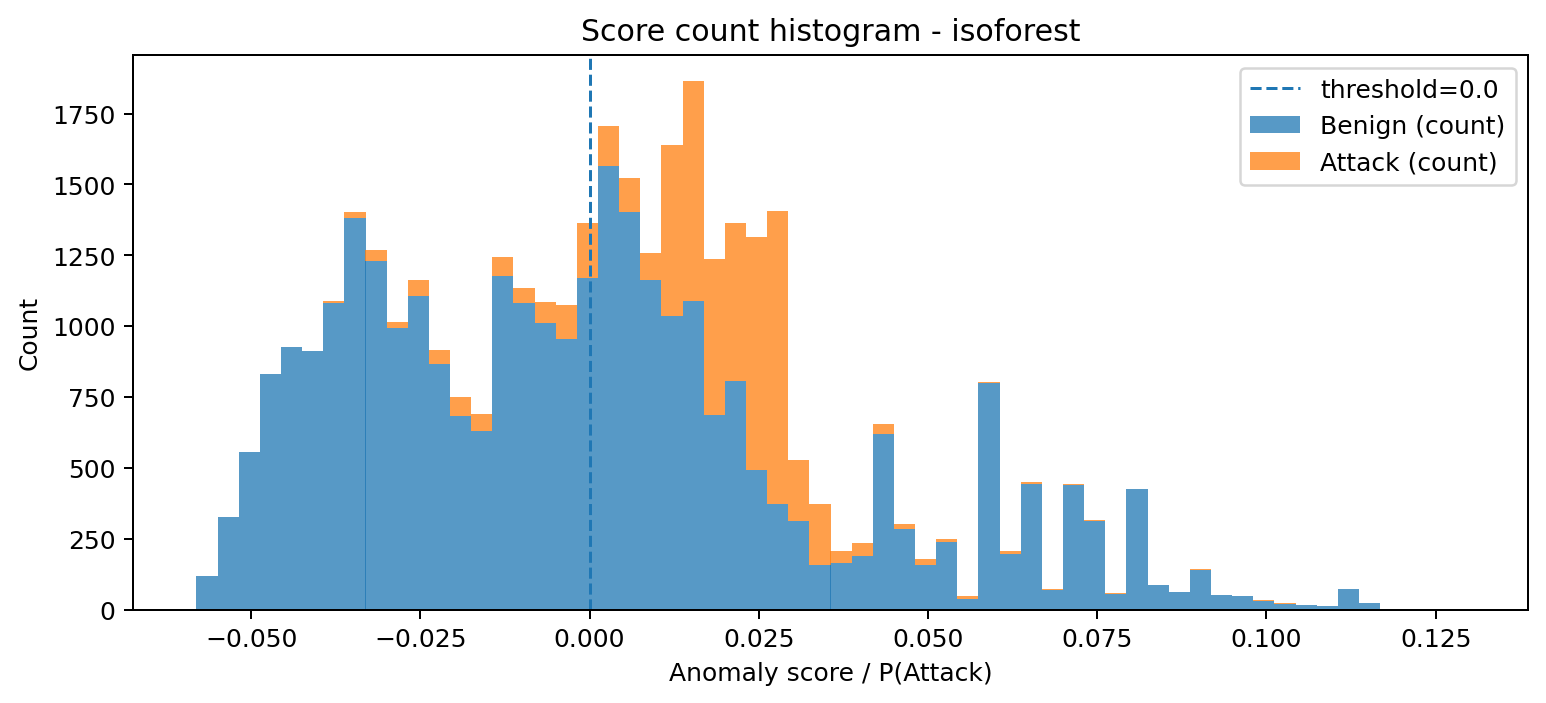

The data file committed next to this chart (first rows):
bin_left, bin_right, midpoint, count_benign, count_attack, count_total
-0.05809, -0.05497, -0.05653, 118, 0, 118
-0.05497, -0.05185, -0.05341, 328, 0, 328
-0.05185, -0.04873, -0.05029, 555, 0, 555
-0.04873, -0.0456, -0.04716, 830, 0, 830
-0.0456, -0.04248, -0.04404, 925, 0, 925
-0.04248, -0.03936, -0.04092, 912, 0, 912
-0.03936, -0.03624, -0.0378, 1083, 7, 1090
-0.03624, -0.03311, -0.03467, 1383, 21, 1404
-0.03311, -0.02999, -0.03155, 1231, 39, 1270
-0.02999, -0.02687, -0.02843, 994, 20, 1014
-0.02687, -0.02374, -0.02531, 1106, 56, 1162
-0.02374, -0.02062, -0.02218, 867, 50, 917
-0.02062, -0.0175, -0.01906, 684, 66, 750
-0.0175, -0.01438, -0.01594, 631, 59, 690
-0.01438, -0.01125, -0.01281, 1177, 67, 1244
-0.01125, -0.00813, -0.009692, 1080, 56, 1136
-0.00813, -0.005008, -0.006569, 1011, 74, 1085
-0.005008, -0.001885, -0.003446, 955, 118, 1073
-0.001885, 0.001238, -0.0003236, 1168, 196, 1364
0.001238, 0.004361, 0.002799, 1565, 142, 1707
0.004361, 0.007483, 0.005922, 1403, 120, 1523
0.007483, 0.01061, 0.009045, 1163, 96, 1259
0.01061, 0.01373, 0.01217, 1037, 602, 1639
0.01373, 0.01685, 0.01529, 1090, 773, 1863
0.01685, 0.01997, 0.01841, 688, 547, 1235
0.01997, 0.0231, 0.02154, 807, 558, 1365
0.0231, 0.02622, 0.02466, 492, 824, 1316
0.02622, 0.02934, 0.02778, 371, 1035, 1406
0.02934, 0.03247, 0.0309, 311, 216, 527
0.03247, 0.03559, 0.03403, 158, 213, 371
0.03559, 0.03871, 0.03715, 164, 42, 206
0.03871, 0.04183, 0.04027, 189, 45, 234
0.04183, 0.04496, 0.04339, 620, 33, 653
0.04496, 0.04808, 0.04652, 283, 20, 303
0.04808, 0.0512, 0.04964, 158, 21, 179
0.0512, 0.05432, 0.05276, 238, 10, 248
0.05432, 0.05745, 0.05589, 38, 9, 47
0.05745, 0.06057, 0.05901, 798, 6, 804
0.06057, 0.06369, 0.06213, 197, 11, 208
0.06369, 0.06682, 0.06525, 444, 7, 451
0.06682, 0.06994, 0.06838, 69, 2, 71
0.06994, 0.07306, 0.0715, 439, 3, 442
0.07306, 0.07618, 0.07462, 311, 5, 316
0.07618, 0.07931, 0.07774, 56, 1, 57
0.07931, 0.08243, 0.08087, 424, 0, 424
0.08243, 0.08555, 0.08399, 87, 0, 87
0.08555, 0.08867, 0.08711, 60, 2, 62
0.08867, 0.0918, 0.09024, 139, 3, 142
0.0918, 0.09492, 0.09336, 51, 1, 52
0.09492, 0.09804, 0.09648, 47, 1, 48
0.09804, 0.1012, 0.0996, 31, 1, 32
0.1012, 0.1043, 0.1027, 21, 1, 22
0.1043, 0.1074, 0.1058, 15, 0, 15
0.1074, 0.1105, 0.109, 11, 0, 11
0.1105, 0.1137, 0.1121, 71, 0, 71
0.1137, 0.1168, 0.1152, 24, 0, 24
0.1168, 0.1199, 0.1183, 0, 0, 0
0.1199, 0.123, 0.1215, 1, 0, 1
0.123, 0.1261, 0.1246, 0, 0, 0
0.1261, 0.1293, 0.1277, 0, 1, 1
